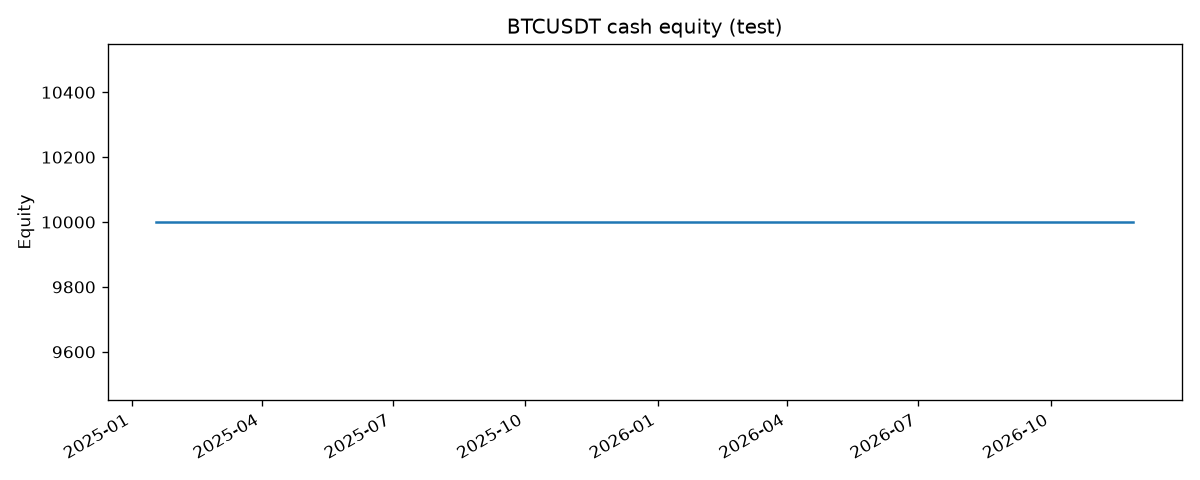

Values plotted in this chart, from the file beside it:
time, equity, cash, quantity, mark_price, drawdown
2025-01-18T00:00:00+00:00, 10000, 10000, 0, 104077, 0
2025-01-18T23:59:59.999000+00:00, 10000, 10000, 0, 104556, 0.00000000
2025-01-19T23:59:59.999000+00:00, 10000, 10000, 0, 101332, 0.00000000
2025-01-20T23:59:59.999000+00:00, 10000, 10000, 0, 102260, 0.00000000
2025-01-21T23:59:59.999000+00:00, 10000, 10000, 0, 106144, 0.00000000
2025-01-22T23:59:59.999000+00:00, 10000, 10000, 0, 103707, 0.00000000
2025-01-23T23:59:59.999000+00:00, 10000, 10000, 0, 103910, 0.00000000
2025-01-24T23:59:59.999000+00:00, 10000, 10000, 0, 104870, 0.00000000
2025-01-25T23:59:59.999000+00:00, 10000, 10000, 0, 104747, 0.00000000
2025-01-26T23:59:59.999000+00:00, 10000, 10000, 0, 102620, 0.00000000
2025-01-27T23:59:59.999000+00:00, 10000, 10000, 0, 102083, 0.00000000
2025-01-28T23:59:59.999000+00:00, 10000, 10000, 0, 101336, 0.00000000
2025-01-29T23:59:59.999000+00:00, 10000, 10000, 0, 103733, 0.00000000
2025-01-30T23:59:59.999000+00:00, 10000, 10000, 0, 104723, 0.00000000
2025-01-31T23:59:59.999000+00:00, 10000, 10000, 0, 102430, 0.00000000
2025-02-01T23:59:59.999000+00:00, 10000, 10000, 0, 100636, 0.00000000
2025-02-02T23:59:59.999000+00:00, 10000, 10000, 0, 97701, 0.00000000
2025-02-03T23:59:59.999000+00:00, 10000, 10000, 0, 101329, 0.00000000
2025-02-04T23:59:59.999000+00:00, 10000, 10000, 0, 97763, 0.00000000
2025-02-05T23:59:59.999000+00:00, 10000, 10000, 0, 96612, 0.00000000
2025-02-06T23:59:59.999000+00:00, 10000, 10000, 0, 96554, 0.00000000
2025-02-07T23:59:59.999000+00:00, 10000, 10000, 0, 96507, 0.00000000
2025-02-08T23:59:59.999000+00:00, 10000, 10000, 0, 96445, 0.00000000
2025-02-09T23:59:59.999000+00:00, 10000, 10000, 0, 96463, 0.00000000
2025-02-10T23:59:59.999000+00:00, 10000, 10000, 0, 97431, 0.00000000
2025-02-11T23:59:59.999000+00:00, 10000, 10000, 0, 95778, 0.00000000
2025-02-12T23:59:59.999000+00:00, 10000, 10000, 0, 97870, 0.00000000
2025-02-13T23:59:59.999000+00:00, 10000, 10000, 0, 96608, 0.00000000
2025-02-14T23:59:59.999000+00:00, 10000, 10000, 0, 97500, 0.00000000
2025-02-15T23:59:59.999000+00:00, 10000, 10000, 0, 97570, 0.00000000
2025-02-16T23:59:59.999000+00:00, 10000, 10000, 0, 96118, 0.00000000
2025-02-17T23:59:59.999000+00:00, 10000, 10000, 0, 95780, 0.00000000
2025-02-18T23:59:59.999000+00:00, 10000, 10000, 0, 95672, 0.00000000
2025-02-19T23:59:59.999000+00:00, 10000, 10000, 0, 96644, 0.00000000
2025-02-20T23:59:59.999000+00:00, 10000, 10000, 0, 98305, 0.00000000
2025-02-21T23:59:59.999000+00:00, 10000, 10000, 0, 96182, 0.00000000
2025-02-22T23:59:59.999000+00:00, 10000, 10000, 0, 96551, 0.00000000
2025-02-23T23:59:59.999000+00:00, 10000, 10000, 0, 96258, 0.00000000
2025-02-24T23:59:59.999000+00:00, 10000, 10000, 0, 91553, 0.00000000
2025-02-25T23:59:59.999000+00:00, 10000, 10000, 0, 88680, 0.00000000
2025-02-26T23:59:59.999000+00:00, 10000, 10000, 0, 84250, 0.00000000
2025-02-27T23:59:59.999000+00:00, 10000, 10000, 0, 84709, 0.00000000
2025-02-28T23:59:59.999000+00:00, 10000, 10000, 0, 84350, 0.00000000
2025-03-01T23:59:59.999000+00:00, 10000, 10000, 0, 86065, 0.00000000
2025-03-02T23:59:59.999000+00:00, 10000, 10000, 0, 94270, 0.00000000
2025-03-03T23:59:59.999000+00:00, 10000, 10000, 0, 86221, 0.00000000
2025-03-04T23:59:59.999000+00:00, 10000, 10000, 0, 87282, 0.00000000
2025-03-05T23:59:59.999000+00:00, 10000, 10000, 0, 90606, 0.00000000
2025-03-06T23:59:59.999000+00:00, 10000, 10000, 0, 89932, 0.00000000
2025-03-07T23:59:59.999000+00:00, 10000, 10000, 0, 86802, 0.00000000
2025-03-08T23:59:59.999000+00:00, 10000, 10000, 0, 86222, 0.00000000
2025-03-09T23:59:59.999000+00:00, 10000, 10000, 0, 80734, 0.00000000
2025-03-10T23:59:59.999000+00:00, 10000, 10000, 0, 78596, 0.00000000
2025-03-11T23:59:59.999000+00:00, 10000, 10000, 0, 82933, 0.00000000
2025-03-12T23:59:59.999000+00:00, 10000, 10000, 0, 83680, 0.00000000
2025-03-13T23:59:59.999000+00:00, 10000, 10000, 0, 81116, 0.00000000
2025-03-14T23:59:59.999000+00:00, 10000, 10000, 0, 83983, 0.00000000
2025-03-15T23:59:59.999000+00:00, 10000, 10000, 0, 84338, 0.00000000
2025-03-16T23:59:59.999000+00:00, 10000, 10000, 0, 82575, 0.00000000
2025-03-17T23:59:59.999000+00:00, 10000, 10000, 0, 84010, 0.00000000
... 619 more rows
